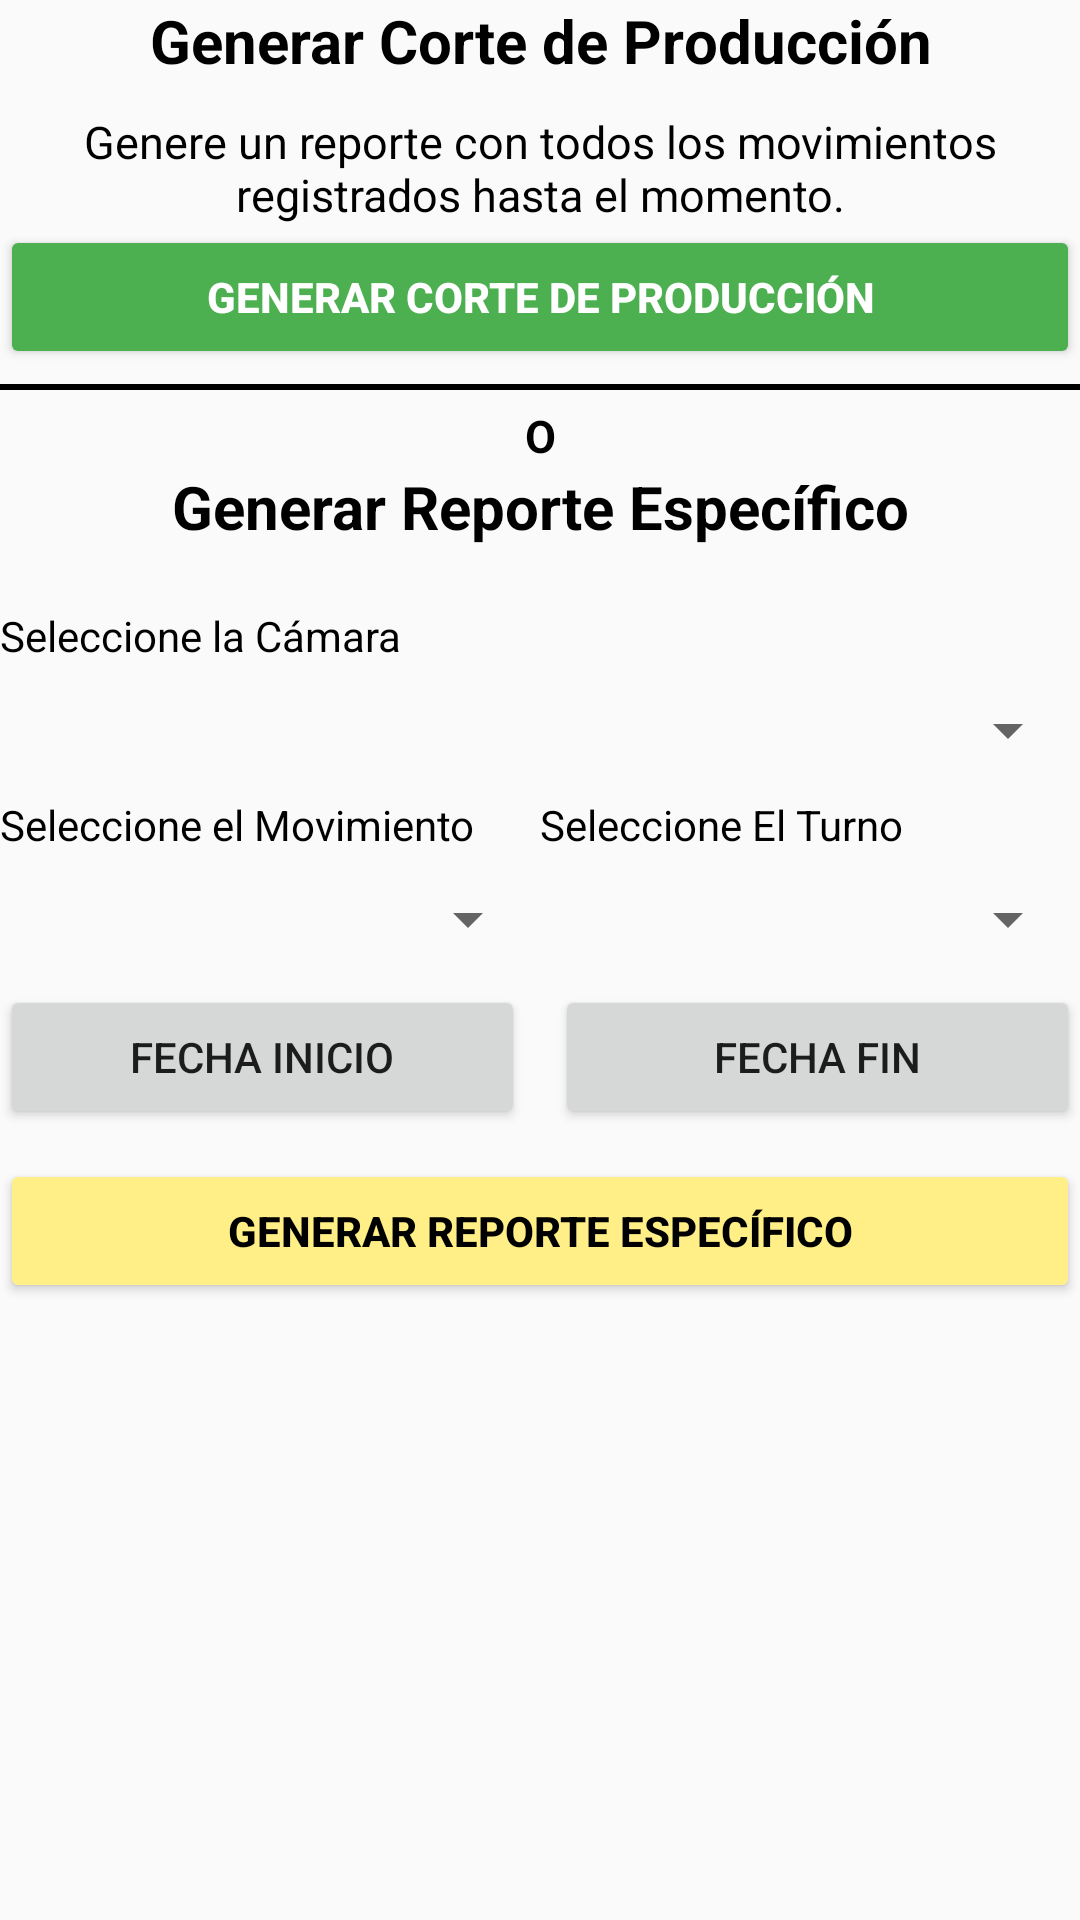

Produce the Android XML layout that renders to this screen, including the resource entries it uses.
<!-- AndroidManifest.xml: application theme Theme.Etiquetas -->
<!-- res/layout/fragment_reportes.xml -->
<?xml version="1.0" encoding="utf-8"?>
<LinearLayout xmlns:android="http://schemas.android.com/apk/res/android"
    xmlns:app="http://schemas.android.com/apk/res-auto"
    xmlns:tools="http://schemas.android.com/tools"
    android:id="@+id/reportesMain"
    android:layout_width="match_parent"
    android:layout_height="match_parent"
    android:layout_marginHorizontal="5dp"
    android:fitsSystemWindows="true"
    android:orientation="vertical"
    tools:context=".ReportesActivity">

    <TextView
        android:layout_width="match_parent"
        android:layout_height="wrap_content"
        android:layout_marginBottom="10dp"
        android:text="@string/generateReport"
        android:textAlignment="center"
        android:textColor="@color/black"
        android:textSize="20sp"
        android:textStyle="bold" />

    <TextView
        android:layout_width="match_parent"
        android:layout_height="wrap_content"
        android:text="@string/gen_general_report"
        android:textAlignment="center"
        android:textColor="@color/black"
        android:textSize="15sp" />

    <Button
        android:id="@+id/generarReporteGeneral"
        android:layout_width="match_parent"
        android:layout_height="wrap_content"
        android:backgroundTint="@color/green"
        android:text="@string/generateReport"
        android:textColor="@color/white"
        android:textStyle="bold" />

    <com.google.android.material.divider.MaterialDivider
        android:layout_width="match_parent"
        android:layout_height="2dp"
        android:layout_marginVertical="5dp"
        app:dividerColor="@color/black" />

    <TextView
        android:layout_width="match_parent"
        android:layout_height="wrap_content"
        android:text="@string/o"
        android:textAlignment="center"
        android:textColor="@color/black"
        android:textSize="15sp"
        android:textStyle="bold" />

    <TextView
        android:layout_width="match_parent"
        android:layout_height="wrap_content"
        android:layout_marginBottom="10dp"
        android:text="@string/gen_specific_report"
        android:textAlignment="center"
        android:textColor="@color/black"
        android:textSize="20sp"
        android:textStyle="bold" />

    <LinearLayout
        android:layout_width="match_parent"
        android:layout_height="wrap_content"
        android:layout_marginTop="10dp"
        android:orientation="horizontal">

        <TextView
            android:layout_width="0dp"
            android:layout_height="wrap_content"
            android:layout_weight="1"
            android:text="@string/select_camara"
            android:textColor="@color/black" />

    </LinearLayout>

    <LinearLayout
        android:layout_width="match_parent"
        android:layout_height="wrap_content"
        android:layout_marginTop="10dp"
        android:orientation="horizontal">

        <Spinner
            android:id="@+id/selectorCamara"
            android:layout_width="0dp"
            android:layout_height="wrap_content"
            android:layout_weight="1" />

    </LinearLayout>

    <LinearLayout
        android:layout_width="match_parent"
        android:layout_height="wrap_content"
        android:layout_marginTop="10dp"
        android:orientation="horizontal">

        <TextView
            android:layout_width="0dp"
            android:layout_height="wrap_content"
            android:layout_weight="2"
            android:text="@string/select_mov"
            android:textAlignment="textStart"
            android:textColor="@color/black" />

        <TextView
            android:layout_width="0dp"
            android:layout_height="wrap_content"
            android:layout_weight="2"
            android:text="@string/select_turno"
            android:textColor="@color/black" />

    </LinearLayout>

    <LinearLayout
        android:layout_width="match_parent"
        android:layout_height="wrap_content"
        android:layout_marginTop="10dp"
        android:orientation="horizontal">

        <Spinner
            android:id="@+id/selectorMovimiento"
            android:layout_width="0dp"
            android:layout_height="wrap_content"
            android:layout_weight="2" />

        <Spinner
            android:id="@+id/selectorTurno"
            android:layout_width="0dp"
            android:layout_height="wrap_content"
            android:layout_weight="2" />
    </LinearLayout>

    <LinearLayout
        android:layout_width="match_parent"
        android:layout_height="wrap_content"
        android:layout_marginTop="10dp"
        android:orientation="horizontal">

        <Button
            android:id="@+id/btnFechaInicio"
            android:layout_width="0dp"
            android:layout_height="wrap_content"
            android:layout_marginEnd="5dp"
            android:layout_weight="1"
            android:text="@string/fecha_inicio" />

        <Button
            android:id="@+id/btnFechaFin"
            android:layout_width="0dp"
            android:layout_height="wrap_content"
            android:layout_marginStart="5dp"
            android:layout_weight="1"
            android:text="@string/fecha_fin" />
    </LinearLayout>

    <LinearLayout
        android:layout_width="match_parent"
        android:layout_height="wrap_content"
        android:layout_marginTop="10dp"
        android:orientation="horizontal">

        <Button
            android:id="@+id/generarReporte"
            android:layout_width="match_parent"
            android:layout_height="wrap_content"
            android:backgroundTint="@color/yellow"
            android:text="@string/gen_specific_report"
            android:textAlignment="center"
            android:textColor="@color/black"
            android:textStyle="bold" />
    </LinearLayout>
</LinearLayout>
<!-- resources referenced by this layout -->
<resources>
  <color name="black">#FF000000</color>
  <color name="green">#4CAF50</color>
  <color name="white">#FFFFFFFF</color>
  <color name="yellow">#FFEF86</color>
  <string name="fecha_fin">Fecha Fin</string>
  <string name="fecha_inicio">Fecha Inicio</string>
  <string name="gen_general_report">Genere un reporte con todos los movimientos registrados hasta el momento.</string>
  <string name="gen_specific_report">Generar Reporte Específico</string>
  <string name="generateReport">Generar Corte de Producción </string>
  <string name="o">O</string>
  <string name="select_camara">Seleccione la Cámara</string>
  <string name="select_mov">Seleccione el Movimiento</string>
  <string name="select_turno">Seleccione El Turno</string>
  <style name="Theme.Etiquetas" parent="Theme.AppCompat.Light.NoActionBar" />
</resources>
